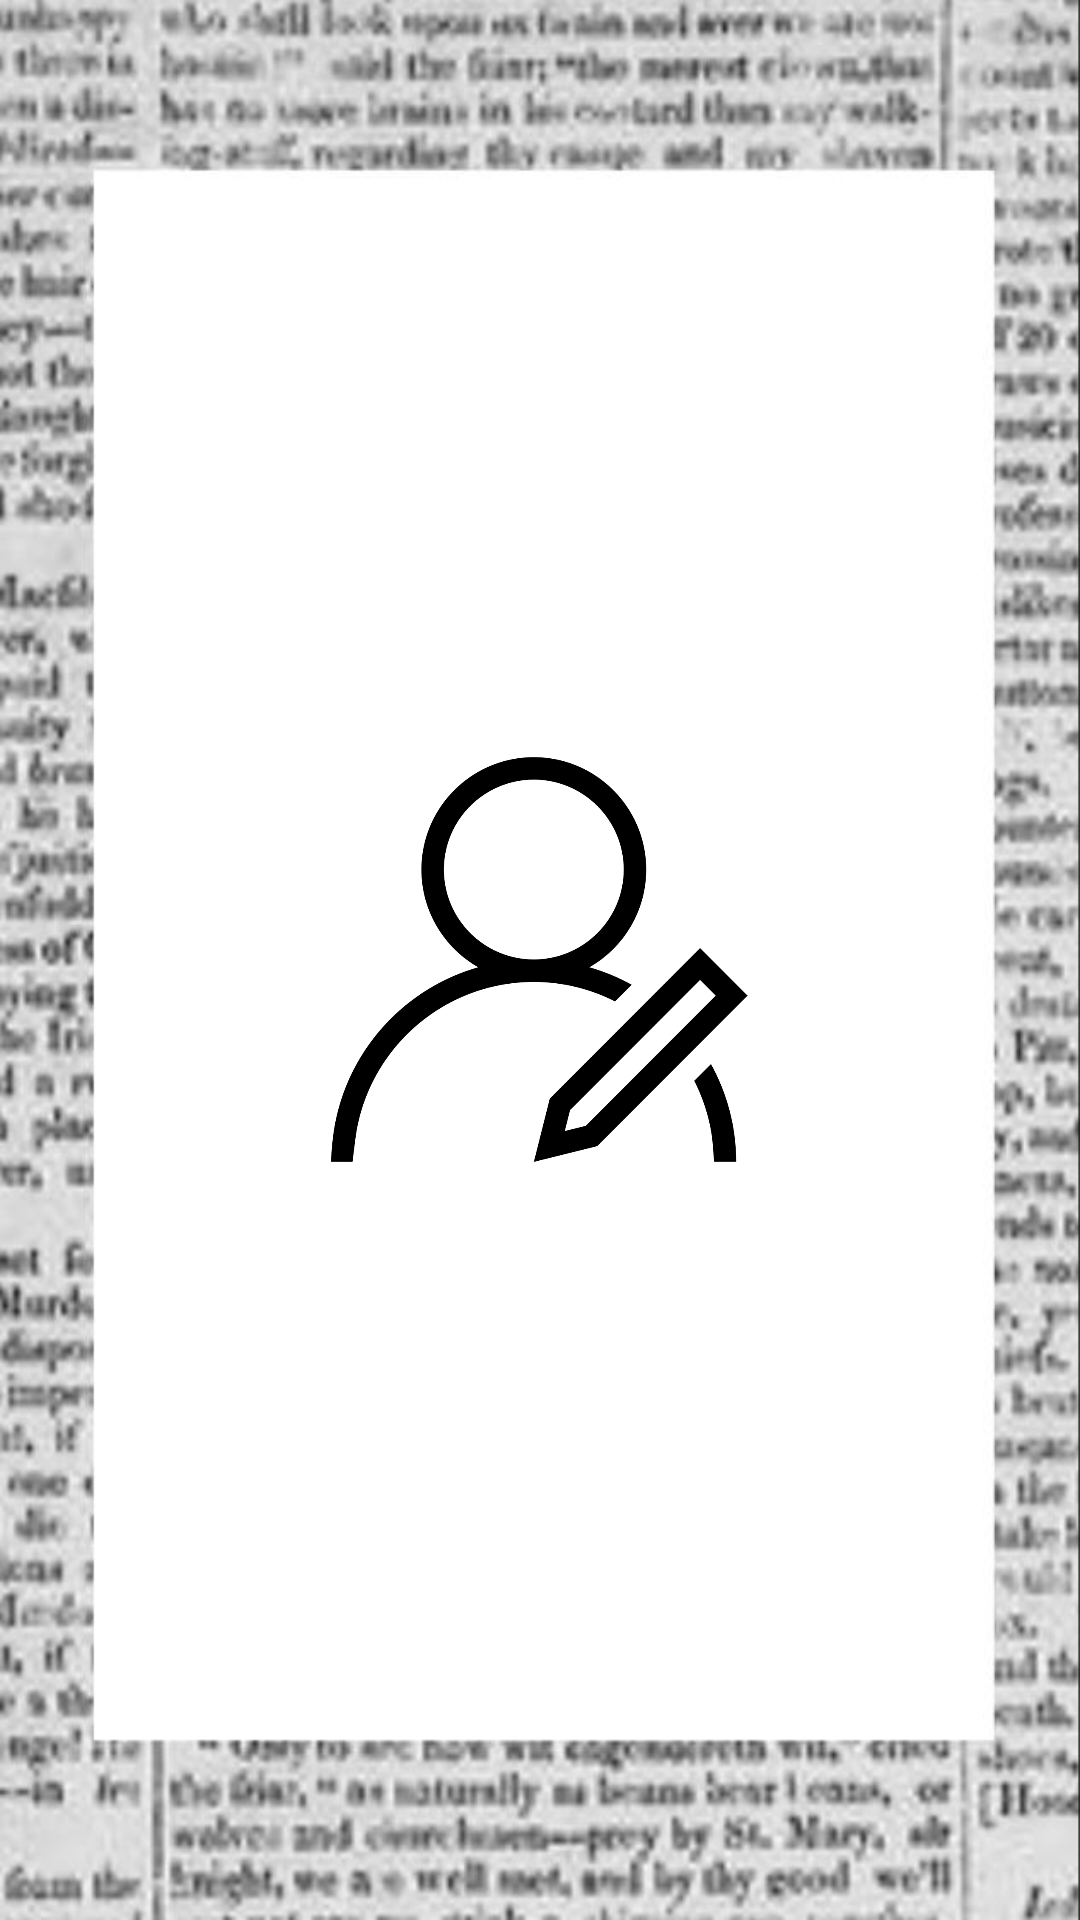

Android layout source for this screen:
<!-- AndroidManifest.xml: application theme Theme.ReemaAziry -->
<!-- res/layout/fragment_profile.xml -->
<?xml version="1.0" encoding="utf-8"?>
<FrameLayout xmlns:android="http://schemas.android.com/apk/res/android"
    xmlns:app="http://schemas.android.com/apk/res-auto"
    xmlns:tools="http://schemas.android.com/tools"
    android:layout_width="match_parent"
    android:layout_height="match_parent"
    tools:context=".ProfileFragment"
    android:background="@drawable/img_7">

    <ImageView
        android:id="@+id/imageView3"
        android:layout_width="147dp"
        android:layout_height="135dp"
        android:layout_gravity="center"
        android:src="@drawable/img_8" />
</FrameLayout>
<!-- resources referenced by this layout -->
<resources>
  <!-- drawable img_7: png bitmap (drawable, 306869 bytes) -->
  <!-- drawable img_8: png bitmap (drawable, 42104 bytes) -->
  <style name="Theme.ReemaAziry" parent="Theme.MaterialComponents.DayNight.DarkActionBar">
          
          <item name="colorPrimary">@color/purple_500</item>
          <item name="colorPrimaryVariant">@color/purple_700</item>
          <item name="colorOnPrimary">@color/white</item>
          
          <item name="colorSecondary">@color/teal_200</item>
          <item name="colorSecondaryVariant">@color/teal_700</item>
          <item name="colorOnSecondary">@color/black</item>
          
          <item name="android:statusBarColor" tools:targetApi="l">?attr/colorPrimaryVariant</item>
          
      </style>
  <!-- not gathered from this repository: default colours our renderer supplied (Android Studio template values) -->
  <color name="purple_500">#FF6200EE</color>
  <color name="purple_700">#FF3700B3</color>
  <color name="teal_200">#FF03DAC5</color>
  <color name="teal_700">#FF018786</color>
  <color name="black">#FF000000</color>
  <color name="white">#FFFFFFFF</color>
</resources>
